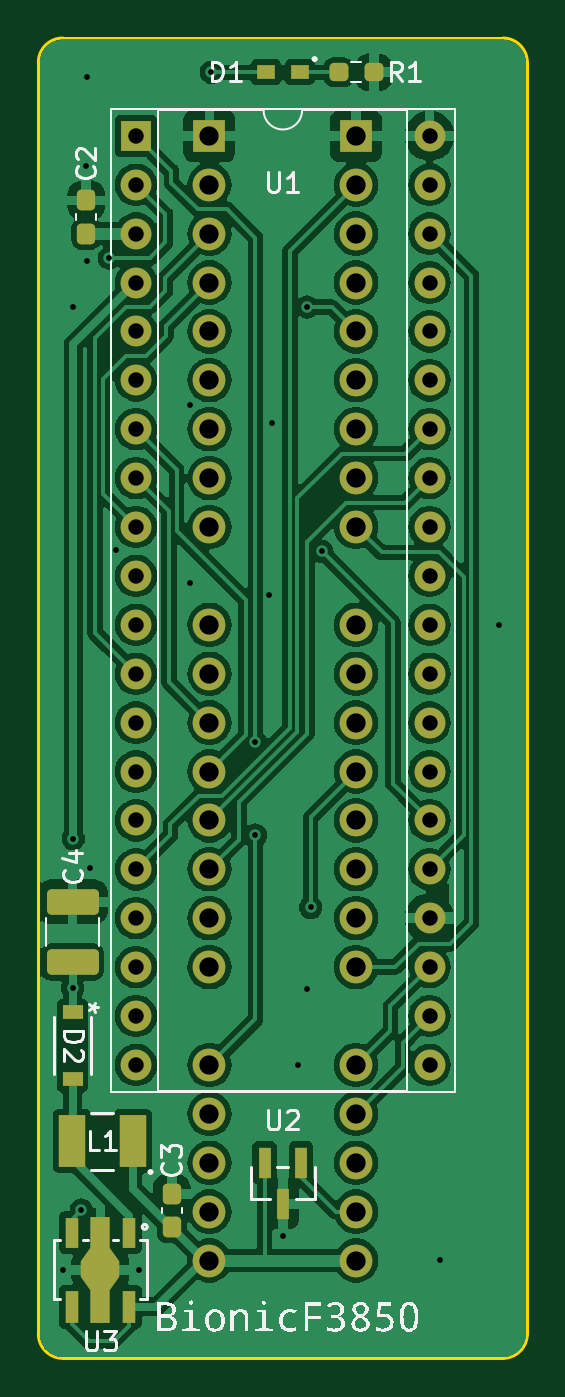
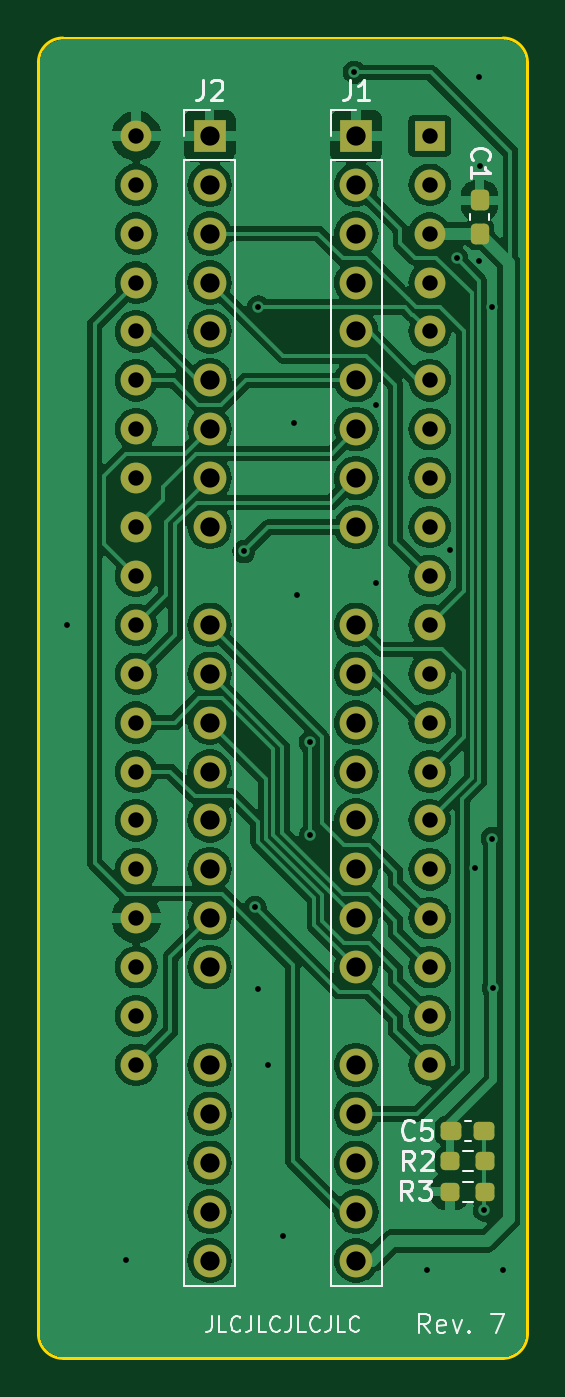
Circuit board: 11 layer files. Board 25.4 x 68.6 mm.
- bottom_copper: bionic-f3850-dcdc-B_Cu.gbr (127569 bytes)
- bottom_mask: bionic-f3850-dcdc-B_Mask.gbr (3986 bytes)
- paste: bionic-f3850-dcdc-B_Paste.gbr (1698 bytes)
- bottom_silk: bionic-f3850-dcdc-B_Silkscreen.gbr (14014 bytes)
- outline: bionic-f3850-dcdc-Edge_Cuts.gbr (1053 bytes)
- top_copper: bionic-f3850-dcdc-F_Cu.gbr (152781 bytes)
- top_mask: bionic-f3850-dcdc-F_Mask.gbr (4768 bytes)
- paste: bionic-f3850-dcdc-F_Paste.gbr (2480 bytes)
- top_silk: bionic-f3850-dcdc-F_Silkscreen.gbr (30909 bytes)
- drill: bionic-f3850-dcdc-NPTH.drl (279 bytes)
- drill: bionic-f3850-dcdc-PTH.drl (2228 bytes)

=== bottom_copper: bionic-f3850-dcdc-B_Cu.gbr (127569 bytes, source omitted) ===
=== bottom_mask: bionic-f3850-dcdc-B_Mask.gbr (3986 bytes, source withheld) ===
=== paste: bionic-f3850-dcdc-B_Paste.gbr (1698 bytes, source withheld) ===
=== bottom_silk: bionic-f3850-dcdc-B_Silkscreen.gbr (14014 bytes, source omitted) ===
=== outline: bionic-f3850-dcdc-Edge_Cuts.gbr ===
G04 #@! TF.GenerationSoftware,KiCad,Pcbnew,8.0.4+dfsg-1*
G04 #@! TF.CreationDate,2025-02-28T19:43:57+09:00*
G04 #@! TF.ProjectId,bionic-f3850-dcdc,62696f6e-6963-42d6-9633-3835302d6463,7*
G04 #@! TF.SameCoordinates,Original*
G04 #@! TF.FileFunction,Profile,NP*
%FSLAX46Y46*%
G04 Gerber Fmt 4.6, Leading zero omitted, Abs format (unit mm)*
G04 Created by KiCad (PCBNEW 8.0.4+dfsg-1) date 2025-02-28 19:43:57*
%MOMM*%
%LPD*%
G01*
G04 APERTURE LIST*
G04 #@! TA.AperFunction,Profile*
%ADD10C,0.150000*%
G04 #@! TD*
G04 APERTURE END LIST*
D10*
X126400000Y-137310000D02*
G75*
G02*
X125130000Y-138580000I-1270000J0D01*
G01*
X101000000Y-71270000D02*
X101000000Y-137310000D01*
X102270000Y-138580000D02*
G75*
G02*
X101000000Y-137310000I0J1270000D01*
G01*
X125130000Y-70000000D02*
G75*
G02*
X126400000Y-71270000I0J-1270000D01*
G01*
X102270000Y-138580000D02*
X125130000Y-138580000D01*
X101000000Y-71270000D02*
G75*
G02*
X102270000Y-70000000I1270000J0D01*
G01*
X126400000Y-137310000D02*
X126400000Y-71270000D01*
X125130000Y-70000000D02*
X102270000Y-70000000D01*
M02*

=== top_copper: bionic-f3850-dcdc-F_Cu.gbr (152781 bytes, source omitted) ===
=== top_mask: bionic-f3850-dcdc-F_Mask.gbr ===
G04 #@! TF.GenerationSoftware,KiCad,Pcbnew,8.0.4+dfsg-1*
G04 #@! TF.CreationDate,2025-02-28T19:43:57+09:00*
G04 #@! TF.ProjectId,bionic-f3850-dcdc,62696f6e-6963-42d6-9633-3835302d6463,7*
G04 #@! TF.SameCoordinates,Original*
G04 #@! TF.FileFunction,Soldermask,Top*
G04 #@! TF.FilePolarity,Negative*
%FSLAX46Y46*%
G04 Gerber Fmt 4.6, Leading zero omitted, Abs format (unit mm)*
G04 Created by KiCad (PCBNEW 8.0.4+dfsg-1) date 2025-02-28 19:43:57*
%MOMM*%
%LPD*%
G01*
G04 APERTURE LIST*
G04 Aperture macros list*
%AMRoundRect*
0 Rectangle with rounded corners*
0 $1 Rounding radius*
0 $2 $3 $4 $5 $6 $7 $8 $9 X,Y pos of 4 corners*
0 Add a 4 corners polygon primitive as box body*
4,1,4,$2,$3,$4,$5,$6,$7,$8,$9,$2,$3,0*
0 Add four circle primitives for the rounded corners*
1,1,$1+$1,$2,$3*
1,1,$1+$1,$4,$5*
1,1,$1+$1,$6,$7*
1,1,$1+$1,$8,$9*
0 Add four rect primitives between the rounded corners*
20,1,$1+$1,$2,$3,$4,$5,0*
20,1,$1+$1,$4,$5,$6,$7,0*
20,1,$1+$1,$6,$7,$8,$9,0*
20,1,$1+$1,$8,$9,$2,$3,0*%
%AMFreePoly0*
4,1,13,0.500000,1.050000,1.000000,0.350000,1.000000,-0.450000,0.500000,-1.150000,0.500000,-2.750000,-0.500000,-2.750000,-0.500000,-1.150000,-1.000000,-0.450000,-1.000000,0.350000,-0.500000,1.050000,-0.500000,2.750000,0.500000,2.750000,0.500000,1.050000,0.500000,1.050000,$1*%
G04 Aperture macros list end*
%ADD10R,1.700000X1.700000*%
%ADD11O,1.700000X1.700000*%
%ADD12R,1.041400X0.762000*%
%ADD13RoundRect,0.250000X1.100000X-0.412500X1.100000X0.412500X-1.100000X0.412500X-1.100000X-0.412500X0*%
%ADD14RoundRect,0.237500X0.237500X-0.300000X0.237500X0.300000X-0.237500X0.300000X-0.237500X-0.300000X0*%
%ADD15R,0.965200X0.762000*%
%ADD16RoundRect,0.237500X-0.250000X-0.237500X0.250000X-0.237500X0.250000X0.237500X-0.250000X0.237500X0*%
%ADD17R,1.371600X2.743200*%
%ADD18R,0.700000X1.600000*%
%ADD19FreePoly0,180.000000*%
%ADD20R,0.700000X1.700000*%
%ADD21R,1.600000X1.600000*%
%ADD22O,1.600000X1.600000*%
%ADD23R,0.660400X1.625600*%
G04 APERTURE END LIST*
D10*
X109890000Y-75080000D03*
D11*
X109890000Y-77620000D03*
X109890000Y-80160000D03*
X109890000Y-82700000D03*
X109890000Y-85240000D03*
X109890000Y-87780000D03*
X109890000Y-90320000D03*
X109890000Y-92860000D03*
X109890000Y-95400000D03*
X109890000Y-100480000D03*
X109890000Y-103020000D03*
X109890000Y-105560000D03*
X109890000Y-108100000D03*
X109890000Y-110640000D03*
X109890000Y-113180000D03*
X109890000Y-115720000D03*
X109890000Y-118260000D03*
X109890000Y-123340000D03*
X109890000Y-125880000D03*
X109890000Y-128420000D03*
X109890000Y-130960000D03*
X109890000Y-133500000D03*
X117510000Y-133500000D03*
X117510000Y-130960000D03*
X117510000Y-128420000D03*
X117510000Y-125880000D03*
X117510000Y-123340000D03*
X117510000Y-118260000D03*
X117510000Y-115720000D03*
X117510000Y-113180000D03*
X117510000Y-110640000D03*
X117510000Y-108100000D03*
X117510000Y-105560000D03*
X117510000Y-103020000D03*
X117510000Y-100480000D03*
X117510000Y-95400000D03*
X117510000Y-92860000D03*
X117510000Y-90320000D03*
X117510000Y-87780000D03*
X117510000Y-85240000D03*
X117510000Y-82700000D03*
X117510000Y-80160000D03*
X117510000Y-77620000D03*
D10*
X117510000Y-75080000D03*
D12*
X102778000Y-120596800D03*
X102778000Y-124076600D03*
D13*
X102778000Y-117993700D03*
X102778000Y-114868700D03*
D14*
X103489200Y-80158900D03*
X103489200Y-78433900D03*
D15*
X114576300Y-71778000D03*
X112823700Y-71778000D03*
D16*
X116597500Y-71778000D03*
X118422500Y-71778000D03*
D14*
X107934200Y-131771700D03*
X107934200Y-130046700D03*
D17*
X105902200Y-127302400D03*
X102752600Y-127302400D03*
D18*
X105724400Y-132052200D03*
D19*
X104224400Y-134002200D03*
D18*
X102724400Y-132052200D03*
D20*
X102724400Y-135902200D03*
X105724400Y-135902200D03*
D21*
X106080000Y-75080000D03*
D22*
X106080000Y-77620000D03*
X106080000Y-80160000D03*
X106080000Y-82700000D03*
X106080000Y-85240000D03*
X106080000Y-87780000D03*
X106080000Y-90320000D03*
X106080000Y-92860000D03*
X106080000Y-95400000D03*
X106080000Y-97940000D03*
X106080000Y-100480000D03*
X106080000Y-103020000D03*
X106080000Y-105560000D03*
X106080000Y-108100000D03*
X106080000Y-110640000D03*
X106080000Y-113180000D03*
X106080000Y-115720000D03*
X106080000Y-118260000D03*
X106080000Y-120800000D03*
X106080000Y-123340000D03*
X121320000Y-123340000D03*
X121320000Y-120800000D03*
X121320000Y-118260000D03*
X121320000Y-115720000D03*
X121320000Y-113180000D03*
X121320000Y-110640000D03*
X121320000Y-108100000D03*
X121320000Y-105560000D03*
X121320000Y-103020000D03*
X121320000Y-100480000D03*
X121320000Y-97940000D03*
X121320000Y-95400000D03*
X121320000Y-92860000D03*
X121320000Y-90320000D03*
X121320000Y-87780000D03*
X121320000Y-85240000D03*
X121320000Y-82700000D03*
X121320000Y-80160000D03*
X121320000Y-77620000D03*
X121320000Y-75080000D03*
D23*
X114650001Y-128420000D03*
X112749999Y-128420000D03*
X113700000Y-130552000D03*
M02*

=== paste: bionic-f3850-dcdc-F_Paste.gbr (2480 bytes, source withheld) ===
=== top_silk: bionic-f3850-dcdc-F_Silkscreen.gbr (30909 bytes, source omitted) ===
=== drill: bionic-f3850-dcdc-NPTH.drl ===
M48
; DRILL file {KiCad 8.0.4+dfsg-1} date 2025-02-28T19:43:59+0900
; FORMAT={-:-/ absolute / inch / decimal}
; #@! TF.CreationDate,2025-02-28T19:43:59+09:00
; #@! TF.GenerationSoftware,Kicad,Pcbnew,8.0.4+dfsg-1
; #@! TF.FileFunction,NonPlated,1,2,NPTH
FMAT,2
INCH
%
G90
G05
M30

=== drill: bionic-f3850-dcdc-PTH.drl ===
M48
; DRILL file {KiCad 8.0.4+dfsg-1} date 2025-02-28T19:43:59+0900
; FORMAT={-:-/ absolute / inch / decimal}
; #@! TF.CreationDate,2025-02-28T19:43:59+09:00
; #@! TF.GenerationSoftware,Kicad,Pcbnew,8.0.4+dfsg-1
; #@! TF.FileFunction,Plated,1,2,PTH
FMAT,2
INCH
; #@! TA.AperFunction,Plated,PTH,ViaDrill
T1C0.0118
; #@! TA.AperFunction,Plated,PTH,ComponentDrill
T2C0.0315
; #@! TA.AperFunction,Plated,PTH,ComponentDrill
T3C0.0394
%
G90
G05
T1
X4.0264Y-5.2749
X4.0464Y-4.6979
X4.0479Y-3.3059
X4.0479Y-4.3929
X4.0644Y-5.1529
X4.0744Y-3.0179
X4.0764Y-2.8359
X4.0764Y-3.2109
X4.0828Y-4.4539
X4.1214Y-3.2059
X4.1344Y-3.8039
X4.1824Y-5.2749
X4.2864Y-3.5059
X4.2864Y-3.8709
X4.3304Y-2.8259
X4.4204Y-4.1959
X4.4204Y-4.3859
X4.4484Y-3.8959
X4.4544Y-3.5429
X4.4764Y-5.2059
X4.5064Y-4.8569
X4.5264Y-3.3059
X4.5264Y-4.7009
X4.5334Y-4.5339
X4.5564Y-3.8059
X4.7974Y-5.2549
X4.9184Y-3.9559
T2
X4.1764Y-2.9559
X4.1764Y-3.0559
X4.1764Y-3.1559
X4.1764Y-3.2559
X4.1764Y-3.3559
X4.1764Y-3.4559
X4.1764Y-3.5559
X4.1764Y-3.6559
X4.1764Y-3.7559
X4.1764Y-3.8559
X4.1764Y-3.9559
X4.1764Y-4.0559
X4.1764Y-4.1559
X4.1764Y-4.2559
X4.1764Y-4.3559
X4.1764Y-4.4559
X4.1764Y-4.5559
X4.1764Y-4.6559
X4.1764Y-4.7559
X4.1764Y-4.8559
X4.7764Y-2.9559
X4.7764Y-3.0559
X4.7764Y-3.1559
X4.7764Y-3.2559
X4.7764Y-3.3559
X4.7764Y-3.4559
X4.7764Y-3.5559
X4.7764Y-3.6559
X4.7764Y-3.7559
X4.7764Y-3.8559
X4.7764Y-3.9559
X4.7764Y-4.0559
X4.7764Y-4.1559
X4.7764Y-4.2559
X4.7764Y-4.3559
X4.7764Y-4.4559
X4.7764Y-4.5559
X4.7764Y-4.6559
X4.7764Y-4.7559
X4.7764Y-4.8559
T3
X4.3264Y-2.9559
X4.3264Y-3.0559
X4.3264Y-3.1559
X4.3264Y-3.2559
X4.3264Y-3.3559
X4.3264Y-3.4559
X4.3264Y-3.5559
X4.3264Y-3.6559
X4.3264Y-3.7559
X4.3264Y-3.9559
X4.3264Y-4.0559
X4.3264Y-4.1559
X4.3264Y-4.2559
X4.3264Y-4.3559
X4.3264Y-4.4559
X4.3264Y-4.5559
X4.3264Y-4.6559
X4.3264Y-4.8559
X4.3264Y-4.9559
X4.3264Y-5.0559
X4.3264Y-5.1559
X4.3264Y-5.2559
X4.6264Y-2.9559
X4.6264Y-3.0559
X4.6264Y-3.1559
X4.6264Y-3.2559
X4.6264Y-3.3559
X4.6264Y-3.4559
X4.6264Y-3.5559
X4.6264Y-3.6559
X4.6264Y-3.7559
X4.6264Y-3.9559
X4.6264Y-4.0559
X4.6264Y-4.1559
X4.6264Y-4.2559
X4.6264Y-4.3559
X4.6264Y-4.4559
X4.6264Y-4.5559
X4.6264Y-4.6559
X4.6264Y-4.8559
X4.6264Y-4.9559
X4.6264Y-5.0559
X4.6264Y-5.1559
X4.6264Y-5.2559
M30

